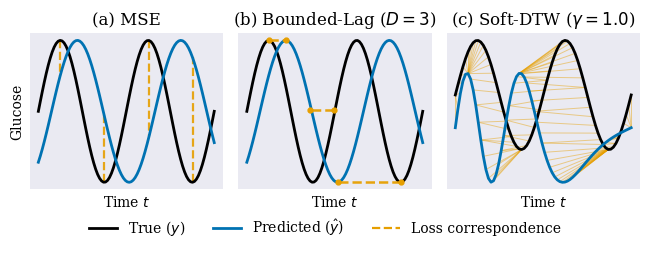

Generate this figure with matplotlib: (Note: this script raises an exception after producing the figure.)
"""
Figure 2.3: geometric interpretation of the three forecasting losses.

Produces a single combined figure (1x3 panels: MSE, Bounded-Lag, Soft-DTW) with
one shared legend, so the panels are as large as possible and no per-panel
legend overlaps the curves. Schematic style: light grey panel background (for
visual consistency with the data figures) but no gridlines, since the axes carry
no numeric values.

Output: thesis/img/loss_geometry.png  (included at \\textwidth in background.tex)
"""
import numpy as np
import matplotlib
matplotlib.use("Agg")
import matplotlib.pyplot as plt
from matplotlib.lines import Line2D
from scipy.signal import argrelextrema

OUT = "thesis/img/loss_geometry.png"

COL_TRUE = "black"
COL_PRED = "#0072B2"   # Okabe-Ito blue, matching the trajectory figures
COL_LINK = "#E69F00"   # Okabe-Ito orange for the loss correspondences

plt.rcParams.update({
    "font.family": "serif",
    "axes.titlesize": 12,
    "axes.labelsize": 10,
})


def style(ax, title, ylabel=False):
    ax.set_title(title)
    ax.set_facecolor("#EAEAF2")
    for spine in ax.spines.values():
        spine.set_visible(False)
    ax.set_xticks([])
    ax.set_yticks([])
    ax.set_xlabel("Time $t$")
    if ylabel:
        ax.set_ylabel("Glucose")


fig, axes = plt.subplots(1, 3, figsize=(6.6, 2.5))

# ── (a) MSE: same-time-step correspondences (vertical links) ────────────────
t = np.linspace(0, 4 * np.pi, 90)
shape_true = np.sin(t)
shape_pred = np.sin(t * 0.85 - 0.8)

ax = axes[0]
peaks = argrelextrema(shape_true, np.greater, order=8)[0]
troughs = argrelextrema(shape_true, np.less, order=8)[0]
for idx in np.sort(np.concatenate([peaks, troughs])):
    ax.plot([t[idx], t[idx]], [shape_true[idx], shape_pred[idx]],
            color=COL_LINK, linestyle="--", linewidth=1.6, alpha=0.9)
ax.plot(t, shape_true, color=COL_TRUE, linewidth=2.0)
ax.plot(t, shape_pred, color=COL_PRED, linewidth=2.0)
style(ax, "(a) MSE", ylabel=True)

# ── (b) Bounded-Lag: nearest-feature correspondences (horizontal links) ─────
# Show one tolerated shift each in the upper (peak), middle (zero crossing) and
# lower (trough) part of the panel, so the dashed links are clearly separated
# and easy to read.
ax = axes[1]
ax.plot(t, shape_true, color=COL_TRUE, linewidth=2.0)
ax.plot(t, shape_pred, color=COL_PRED, linewidth=2.0)

pk_t = argrelextrema(shape_true, np.greater, order=8)[0]
pk_p = argrelextrema(shape_pred, np.greater, order=8)[0]
tr_t = argrelextrema(shape_true, np.less, order=8)[0]
tr_p = argrelextrema(shape_pred, np.less, order=8)[0]
zc_t = np.where(np.diff(np.sign(shape_true)))[0]
zc_p = np.where(np.diff(np.sign(shape_pred)))[0]


def nearest(i, cand):
    return cand[np.argmin(np.abs(cand - i))]


links_b = [
    (pk_t[0],               nearest(pk_t[0], pk_p)),                # upper
    (zc_t[len(zc_t) // 2],  nearest(zc_t[len(zc_t) // 2], zc_p)),   # middle
    (tr_t[-1],              nearest(tr_t[-1], tr_p)),               # lower
]
for a, b in links_b:
    yv = (shape_true[a] + shape_pred[b]) / 2
    ax.plot([t[a], t[b]], [yv, yv], color=COL_LINK, linestyle="--",
            linewidth=1.8, alpha=0.95, zorder=5)
    ax.plot([t[a], t[b]], [yv, yv], "o", color=COL_LINK, markersize=3.5, zorder=6)
style(ax, "(b) Bounded-Lag ($D{=}3$)")

# ── (c) Soft-DTW: optimal warping-path correspondences ──────────────────────
ax = axes[2]
n = 70
x = np.arange(n)
sig1 = 2.0 * np.sin(np.linspace(0, 4 * np.pi, n)) + 0.6
u = np.linspace(0, 1, n)
sig2 = 2.0 * np.sin((u + 0.28 * np.sin(np.pi * u)) * 4 * np.pi) - 0.6

dtw = np.full((n + 1, n + 1), np.inf)
dtw[0, 0] = 0.0
for i in range(1, n + 1):
    for j in range(1, n + 1):
        cost = (sig1[i - 1] - sig2[j - 1]) ** 2
        dtw[i, j] = cost + min(dtw[i - 1, j], dtw[i, j - 1], dtw[i - 1, j - 1])
path, i, j = [], n, n
while i > 0 and j > 0:
    path.append((i - 1, j - 1))
    best = min(dtw[i - 1, j - 1], dtw[i - 1, j], dtw[i, j - 1])
    if best == dtw[i - 1, j - 1]:
        i, j = i - 1, j - 1
    elif best == dtw[i - 1, j]:
        i -= 1
    else:
        j -= 1
for i1, i2 in path:
    ax.plot([x[i1], x[i2]], [sig1[i1], sig2[i2]], color=COL_LINK,
            linewidth=0.7, alpha=0.45)
ax.plot(x, sig1, color=COL_TRUE, linewidth=2.0)
ax.plot(x, sig2, color=COL_PRED, linewidth=2.0)
style(ax, "(c) Soft-DTW ($\\gamma{=}1.0$)")

# ── shared legend ───────────────────────────────────────────────────────────
handles = [
    Line2D([0], [0], color=COL_TRUE, linewidth=2.0, label="True ($y$)"),
    Line2D([0], [0], color=COL_PRED, linewidth=2.0, label="Predicted ($\\hat{y}$)"),
    Line2D([0], [0], color=COL_LINK, linewidth=1.6, linestyle="--",
           label="Loss correspondence"),
]
fig.legend(handles=handles, loc="lower center", ncol=3, fontsize=10,
           frameon=False, bbox_to_anchor=(0.5, -0.02))
fig.tight_layout(rect=(0, 0.08, 1, 1))
fig.savefig(OUT, dpi=300, bbox_inches="tight")
print(f"wrote {OUT}")
